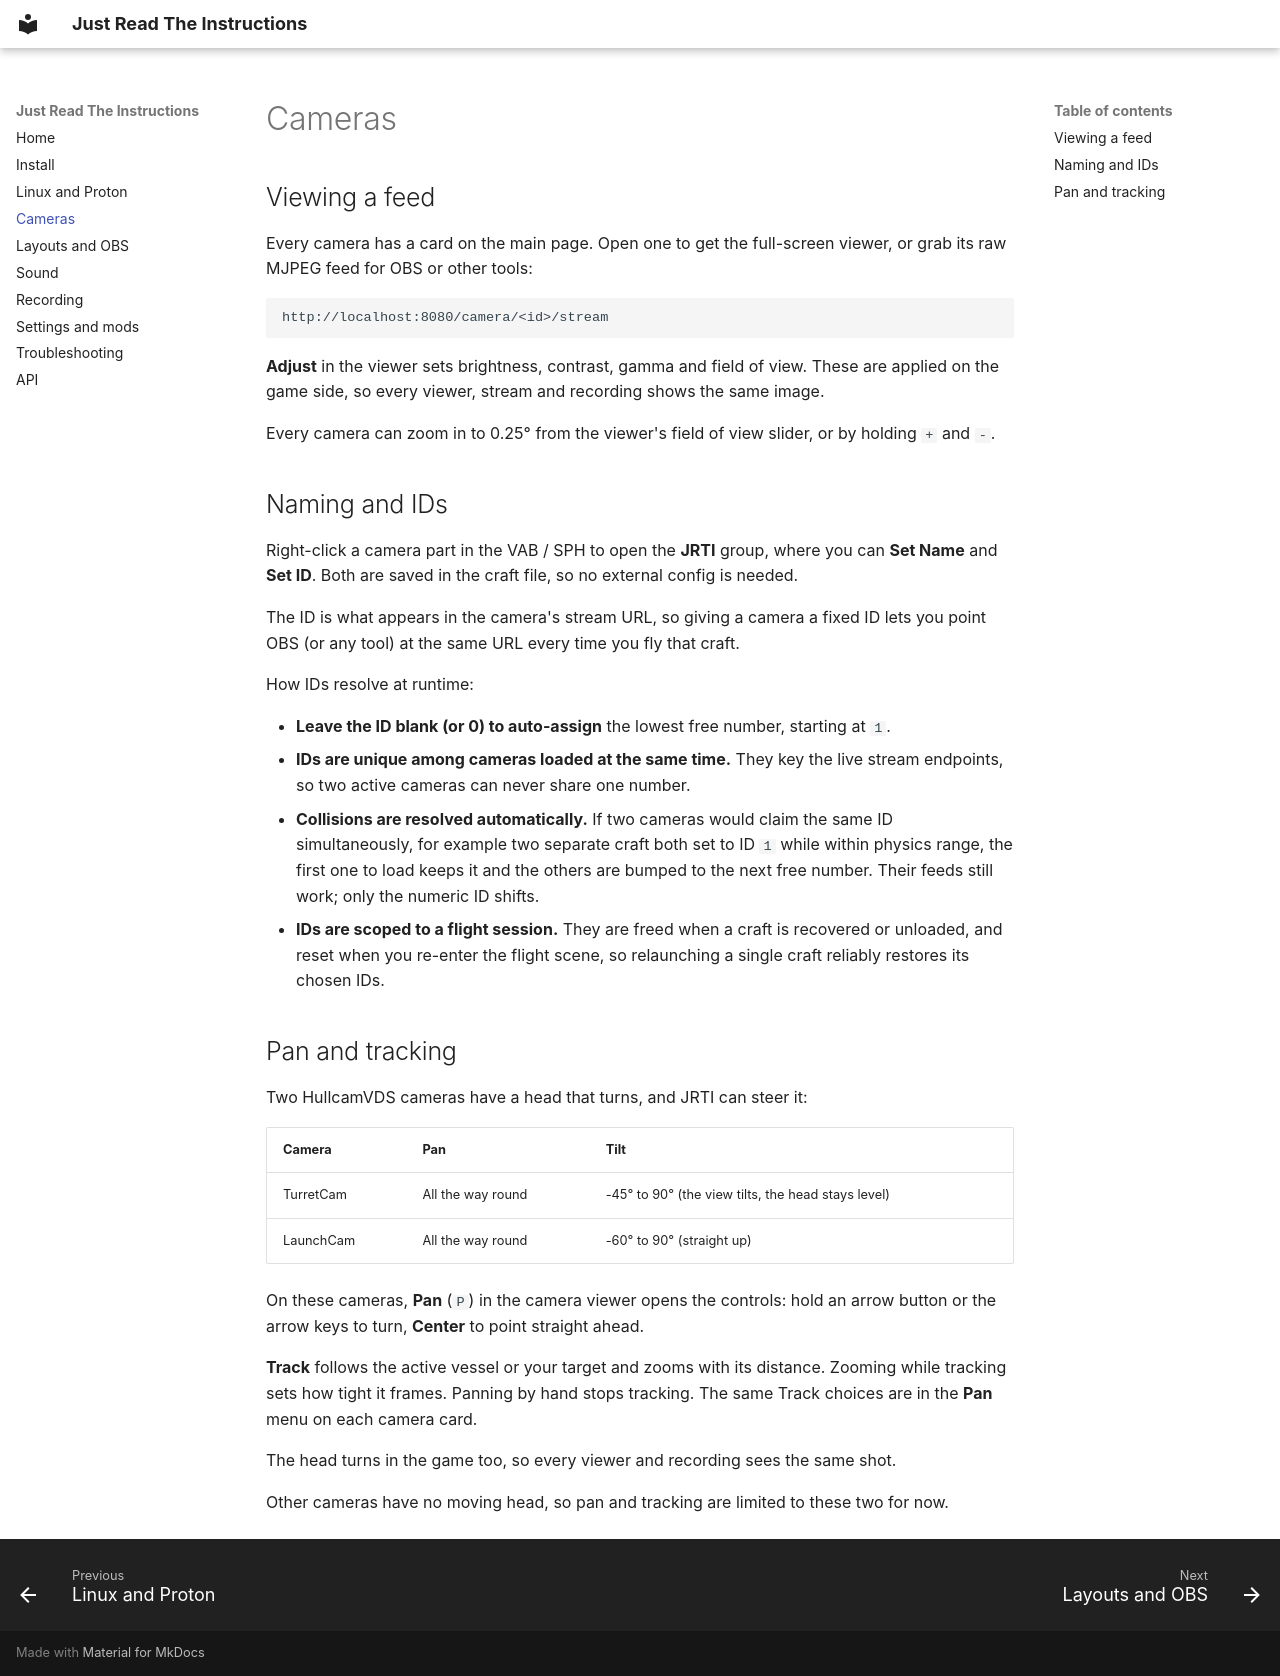

repository: RELMYMathieu/JustReadTheInstructions · page: cameras/index.html · generator: mkdocs

# Cameras

## Viewing a feed

Every camera has a card on the main page. Open one to get the full-screen viewer, or grab its raw MJPEG feed for OBS or other tools:

```text
http://localhost:8080/camera/<id>/stream
```

**Adjust** in the viewer sets brightness, contrast, gamma and field of view. These are applied on the game side, so every viewer, stream and recording shows the same image.

Every camera can zoom in to 0.25° from the viewer's field of view slider, or by holding `+` and `-`.

## Naming and IDs

Right-click a camera part in the VAB / SPH to open the **JRTI** group, where you can **Set Name** and **Set ID**. Both are saved in the craft file, so no external config is needed.

The ID is what appears in the camera's stream URL, so giving a camera a fixed ID lets you point OBS (or any tool) at the same URL every time you fly that craft.

How IDs resolve at runtime:

* **Leave the ID blank (or 0) to auto-assign** the lowest free number, starting at `1`.
* **IDs are unique among cameras loaded at the same time.** They key the live stream endpoints, so two active cameras can never share one number.
* **Collisions are resolved automatically.** If two cameras would claim the same ID simultaneously, for example two separate craft both set to ID `1` while within physics range, the first one to load keeps it and the others are bumped to the next free number. Their feeds still work; only the numeric ID shifts.
* **IDs are scoped to a flight session.** They are freed when a craft is recovered or unloaded, and reset when you re-enter the flight scene, so relaunching a single craft reliably restores its chosen IDs.

## Pan and tracking

Two HullcamVDS cameras have a head that turns, and JRTI can steer it:

| Camera | Pan | Tilt |
| --- | --- | --- |
| TurretCam | All the way round | -45° to 90° (the view tilts, the head stays level) |
| LaunchCam | All the way round | -60° to 90° (straight up) |

On these cameras, **Pan** (`P`) in the camera viewer opens the controls: hold an arrow button or the arrow keys to turn, **Center** to point straight ahead.

**Track** follows the active vessel or your target and zooms with its distance. Zooming while tracking sets how tight it frames. Panning by hand stops tracking. The same Track choices are in the **Pan** menu on each camera card.

The head turns in the game too, so every viewer and recording sees the same shot.

Other cameras have no moving head, so pan and tracking are limited to these two for now.
